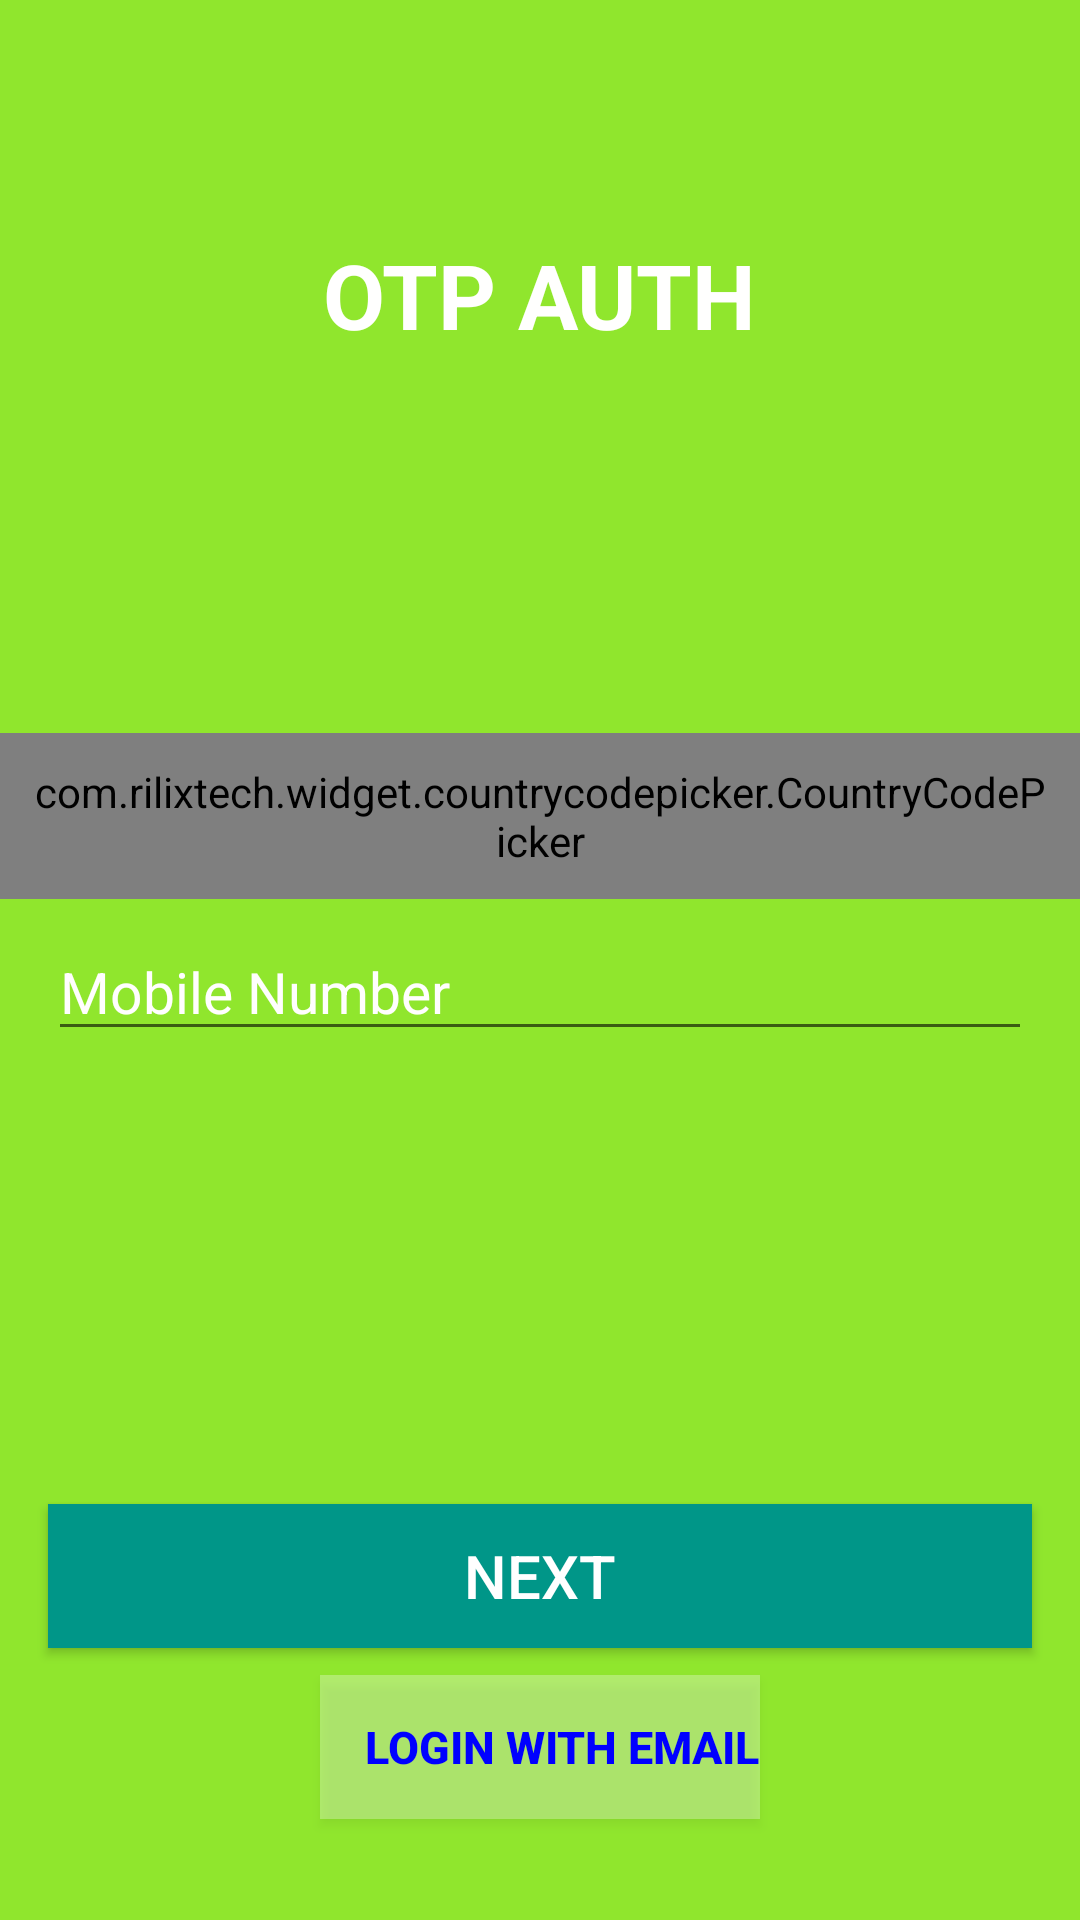

Reconstruct the res/layout file that produces this screen, plus the resources it refers to.
<!-- AndroidManifest.xml: application theme Theme.AppCompat.Light.NoActionBar -->
<!-- res/layout/activity_phone_otp.xml -->
<?xml version="1.0" encoding="utf-8"?>
<androidx.constraintlayout.widget.ConstraintLayout xmlns:android="http://schemas.android.com/apk/res/android"
    xmlns:app="http://schemas.android.com/apk/res-auto"
    xmlns:tools="http://schemas.android.com/tools"
    android:layout_width="match_parent"
    android:background="#90E62D"
    android:layout_height="match_parent"
    tools:context=".phoneOTP">


    <TextView
        android:id="@+id/textView2"
        android:layout_width="wrap_content"
        android:layout_height="wrap_content"
        android:text="OTP AUTH"
        android:textColor="#FFFFFE"
        android:textSize="30sp"
        android:textStyle="bold"
        app:layout_constraintBottom_toBottomOf="parent"
        app:layout_constraintEnd_toEndOf="parent"
        app:layout_constraintStart_toStartOf="parent"
        app:layout_constraintTop_toTopOf="parent"
        app:layout_constraintVertical_bias="0.13" />


    <com.rilixtech.widget.countrycodepicker.CountryCodePicker
        android:id="@+id/ccp"
        android:layout_width="wrap_content"
        android:layout_height="wrap_content"
        android:padding="10dp"
        app:layout_constraintBottom_toBottomOf="parent"
        app:layout_constraintEnd_toEndOf="parent"
        app:layout_constraintStart_toStartOf="parent"
        app:layout_constraintTop_toBottomOf="@+id/textView2"
        app:layout_constraintVertical_bias="0.26999998" />

    <EditText
        android:id="@+id/phone"
        android:layout_width="0dp"
        android:layout_height="wrap_content"
        android:layout_marginStart="16dp"
        android:layout_marginTop="8dp"
        android:layout_marginEnd="16dp"
        android:ems="10"
        android:hint="Mobile Number"
        android:inputType="phone"
        android:textColor="#F2F1F3"
        android:textColorHint="#FFFEFE"
        android:textSize="19sp"
        app:layout_constraintBottom_toBottomOf="parent"
        app:layout_constraintEnd_toEndOf="parent"
        app:layout_constraintStart_toStartOf="parent"
        app:layout_constraintTop_toBottomOf="@+id/ccp"
        app:layout_constraintVertical_bias="0.0">

    </EditText>

    <Button
        android:id="@+id/nextBtn"
        android:layout_width="0dp"
        android:layout_height="wrap_content"
        android:layout_marginStart="16dp"
        android:layout_marginTop="16dp"
        android:layout_marginEnd="16dp"
        android:background="#009688"
        android:text="NEXT"
        android:textColor="#FFFFFF"
        android:textSize="20sp"
        app:layout_constraintBottom_toBottomOf="parent"
        app:layout_constraintEnd_toEndOf="parent"
        app:layout_constraintHorizontal_bias="0.0"
        app:layout_constraintStart_toStartOf="parent"
        app:layout_constraintTop_toBottomOf="@+id/state" />

    <ProgressBar
        android:id="@+id/progressBar"
        style="?android:attr/progressBarStyle"
        android:layout_width="wrap_content"
        android:layout_height="wrap_content"
        android:layout_marginStart="16dp"
        android:layout_marginTop="8dp"
        android:visibility="invisible"
        app:layout_constraintStart_toStartOf="parent"
        app:layout_constraintTop_toBottomOf="@+id/phone" />

    <TextView
        android:id="@+id/state"
        android:layout_width="0dp"
        android:layout_height="wrap_content"
        android:layout_marginStart="16dp"
        android:layout_marginEnd="8dp"
        android:text="Sending OTP.."
        android:textColor="#FFEB3B"
        android:textSize="18sp"
        android:visibility="invisible"
        app:layout_constraintBottom_toBottomOf="@+id/progressBar"
        app:layout_constraintEnd_toEndOf="parent"
        app:layout_constraintStart_toEndOf="@+id/progressBar"
        app:layout_constraintTop_toTopOf="@+id/progressBar" />

    <EditText
        android:id="@+id/codeEnter"
        android:layout_width="0dp"
        android:layout_height="wrap_content"
        android:layout_marginStart="16dp"
        android:layout_marginTop="8dp"
        android:layout_marginEnd="16dp"
        android:layout_marginBottom="8dp"
        android:ems="10"
        android:hint="Enter OTP"
        android:inputType="number"
        android:textColor="#FFFFFF"
        android:textColorHighlight="#E8E9EE"
        android:textColorHint="#DEDFE6"
        android:visibility="invisible"
        app:layout_constraintBottom_toBottomOf="parent"
        app:layout_constraintEnd_toEndOf="parent"
        app:layout_constraintHorizontal_bias="0.0"
        app:layout_constraintStart_toStartOf="parent"
        app:layout_constraintTop_toBottomOf="@+id/phone"
        app:layout_constraintVertical_bias="0.0" />

    <TextView
        android:id="@+id/resendOtpBtn"
        android:layout_width="wrap_content"
        android:layout_height="wrap_content"
        android:text="Resend"
        android:textColor="#FFEB3B"
        android:visibility="invisible"
        app:layout_constraintBottom_toBottomOf="@+id/codeEnter"
        app:layout_constraintEnd_toEndOf="parent"
        app:layout_constraintHorizontal_bias="0.92"
        app:layout_constraintStart_toEndOf="@+id/progressBar"
        app:layout_constraintTop_toTopOf="@+id/codeEnter" />

    <Button
        android:id="@+id/loginl"
        android:layout_width="wrap_content"
        android:layout_height="wrap_content"
        android:layout_marginTop="9dp"
        android:gravity="center"
        android:paddingLeft="15sp"
        android:text="Login with email"
        android:textColor="#0000FF"
        android:textStyle="bold"
        android:textSize="15sp"
        android:background="#4DFFFFFF"
        app:layout_constraintEnd_toEndOf="parent"
        app:layout_constraintStart_toStartOf="parent"
        app:layout_constraintTop_toBottomOf="@+id/nextBtn" />

</androidx.constraintlayout.widget.ConstraintLayout>
<!-- resources referenced by this layout -->
<resources>

</resources>
